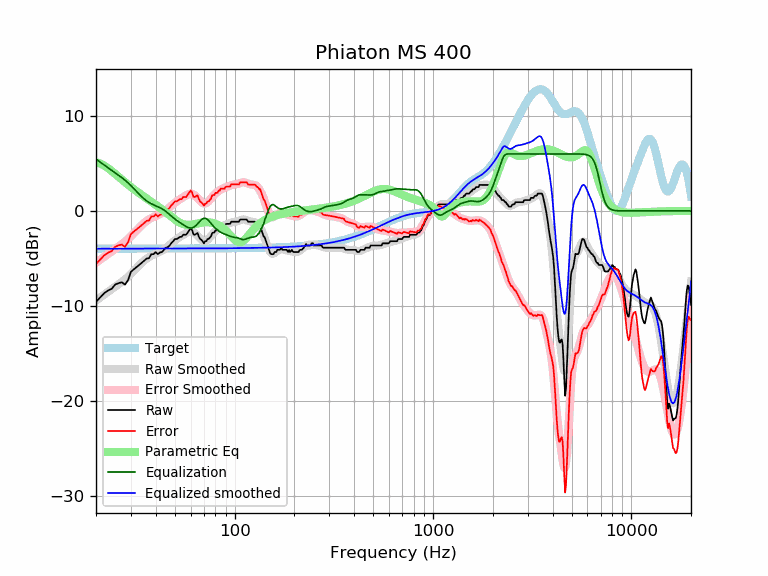

The data file committed next to this chart (first rows):
frequency, raw, error, smoothed, error_smoothed, equalization, parametric_eq, equalized_raw, equalized_smoothed, target
20, -9.57, -5.59, -9.44, -5.46, 5.46, 5.14, -4.11, -3.98, -3.98
21, -9.11, -5.13, -9.12, -5.14, 5.14, 4.99, -3.98, -3.98, -3.98
22, -8.66, -4.68, -8.81, -4.83, 4.83, 4.77, -3.83, -3.98, -3.98
23, -8.38, -4.40, -8.52, -4.54, 4.54, 4.50, -3.85, -3.98, -3.98
24, -8.20, -4.22, -8.24, -4.26, 4.26, 4.20, -3.95, -3.98, -3.98
25, -7.75, -3.77, -7.97, -4.00, 4.00, 3.90, -3.75, -3.98, -3.98
26, -7.60, -3.63, -7.72, -3.75, 3.75, 3.59, -3.86, -3.98, -3.98
27, -7.52, -3.54, -7.47, -3.50, 3.50, 3.30, -4.02, -3.98, -3.98
28, -7.76, -3.79, -7.21, -3.24, 3.24, 3.03, -4.53, -3.98, -3.98
29, -7.29, -3.32, -6.93, -2.96, 2.96, 2.77, -4.33, -3.97, -3.97
30, -6.41, -2.44, -6.64, -2.67, 2.67, 2.52, -3.75, -3.97, -3.97
31, -6.15, -2.18, -6.34, -2.36, 2.36, 2.29, -3.79, -3.97, -3.97
32, -5.92, -1.95, -6.03, -2.06, 2.06, 2.07, -3.87, -3.97, -3.97
33, -5.70, -1.72, -5.74, -1.77, 1.77, 1.87, -3.93, -3.97, -3.97
34, -5.47, -1.50, -5.47, -1.50, 1.50, 1.67, -3.97, -3.97, -3.97
35, -5.24, -1.27, -5.23, -1.26, 1.26, 1.49, -3.98, -3.97, -3.97
36, -5.01, -1.04, -5.03, -1.06, 1.06, 1.31, -3.96, -3.97, -3.97
37, -4.98, -1.01, -4.86, -0.89, 0.89, 1.14, -4.09, -3.97, -3.97
38, -4.56, -0.59, -4.72, -0.75, 0.75, 0.97, -3.81, -3.97, -3.97
39, -4.56, -0.59, -4.60, -0.64, 0.64, 0.81, -3.92, -3.97, -3.97
40, -4.33, -0.36, -4.50, -0.53, 0.53, 0.65, -3.79, -3.97, -3.97
41, -4.55, -0.58, -4.41, -0.44, 0.44, 0.48, -4.11, -3.97, -3.97
42, -4.38, -0.41, -4.31, -0.34, 0.34, 0.32, -4.04, -3.97, -3.97
43, -4.33, -0.36, -4.19, -0.22, 0.22, 0.16, -4.10, -3.97, -3.97
44, -4.10, -0.13, -4.06, -0.09, 0.09, 0.00, -4.01, -3.97, -3.97
45, -3.87, 0.10, -3.92, 0.05, -0.05, -0.16, -3.93, -3.97, -3.97
46, -3.81, 0.16, -3.75, 0.22, -0.22, -0.32, -4.02, -3.97, -3.97
47, -3.64, 0.33, -3.58, 0.38, -0.38, -0.47, -4.03, -3.97, -3.97
48, -3.37, 0.60, -3.42, 0.55, -0.55, -0.62, -3.93, -3.97, -3.97
49, -3.19, 0.78, -3.25, 0.72, -0.72, -0.77, -3.90, -3.97, -3.97
50, -2.96, 1.01, -3.11, 0.86, -0.86, -0.91, -3.83, -3.97, -3.97
51, -2.96, 1.01, -2.97, 1.00, -1.00, -1.04, -3.96, -3.97, -3.97
52, -2.86, 1.11, -2.85, 1.12, -1.12, -1.15, -3.98, -3.97, -3.97
53, -2.73, 1.24, -2.74, 1.23, -1.23, -1.25, -3.97, -3.97, -3.97
54, -2.73, 1.24, -2.63, 1.34, -1.34, -1.33, -4.08, -3.97, -3.97
55, -2.51, 1.46, -2.52, 1.45, -1.45, -1.39, -3.95, -3.97, -3.97
56, -2.51, 1.46, -2.42, 1.55, -1.55, -1.43, -4.06, -3.97, -3.97
57, -2.51, 1.46, -2.32, 1.65, -1.65, -1.46, -4.15, -3.97, -3.97
58, -2.28, 1.69, -2.24, 1.73, -1.73, -1.47, -4.00, -3.97, -3.97
59, -2.04, 1.93, -2.19, 1.78, -1.78, -1.47, -3.83, -3.97, -3.97
60, -1.82, 2.15, -2.16, 1.80, -1.80, -1.46, -3.63, -3.97, -3.97
61, -2.02, 1.94, -2.18, 1.79, -1.79, -1.43, -3.81, -3.97, -3.97
62, -2.48, 1.49, -2.24, 1.73, -1.73, -1.41, -4.21, -3.97, -3.97
63, -2.51, 1.46, -2.33, 1.63, -1.63, -1.38, -4.14, -3.97, -3.97
64, -2.41, 1.56, -2.46, 1.51, -1.51, -1.35, -3.92, -3.96, -3.96
65, -2.33, 1.64, -2.61, 1.36, -1.36, -1.32, -3.69, -3.96, -3.96
66, -2.73, 1.23, -2.76, 1.20, -1.20, -1.29, -3.93, -3.96, -3.96
67, -2.96, 1.00, -2.91, 1.05, -1.05, -1.26, -4.01, -3.96, -3.96
68, -3.06, 0.90, -3.04, 0.92, -0.92, -1.24, -3.98, -3.96, -3.96
69, -3.22, 0.74, -3.13, 0.83, -0.83, -1.22, -4.05, -3.96, -3.96
70, -3.42, 0.54, -3.18, 0.78, -0.78, -1.21, -4.20, -3.96, -3.96
71, -3.19, 0.77, -3.18, 0.78, -0.78, -1.20, -3.97, -3.96, -3.96
72, -3.18, 0.78, -3.13, 0.83, -0.83, -1.20, -4.01, -3.96, -3.96
73, -2.96, 1.00, -3.04, 0.91, -0.91, -1.20, -3.87, -3.96, -3.96
74, -2.96, 0.99, -2.92, 1.03, -1.03, -1.20, -3.99, -3.96, -3.96
75, -2.79, 1.16, -2.78, 1.17, -1.17, -1.22, -3.96, -3.95, -3.95
76, -2.67, 1.28, -2.64, 1.32, -1.32, -1.23, -3.99, -3.95, -3.95
77, -2.33, 1.63, -2.49, 1.46, -1.46, -1.26, -3.79, -3.95, -3.95
78, -2.28, 1.67, -2.35, 1.60, -1.60, -1.28, -3.88, -3.95, -3.95
79, -2.28, 1.67, -2.23, 1.72, -1.72, -1.32, -4.00, -3.95, -3.95
... 553 more rows
